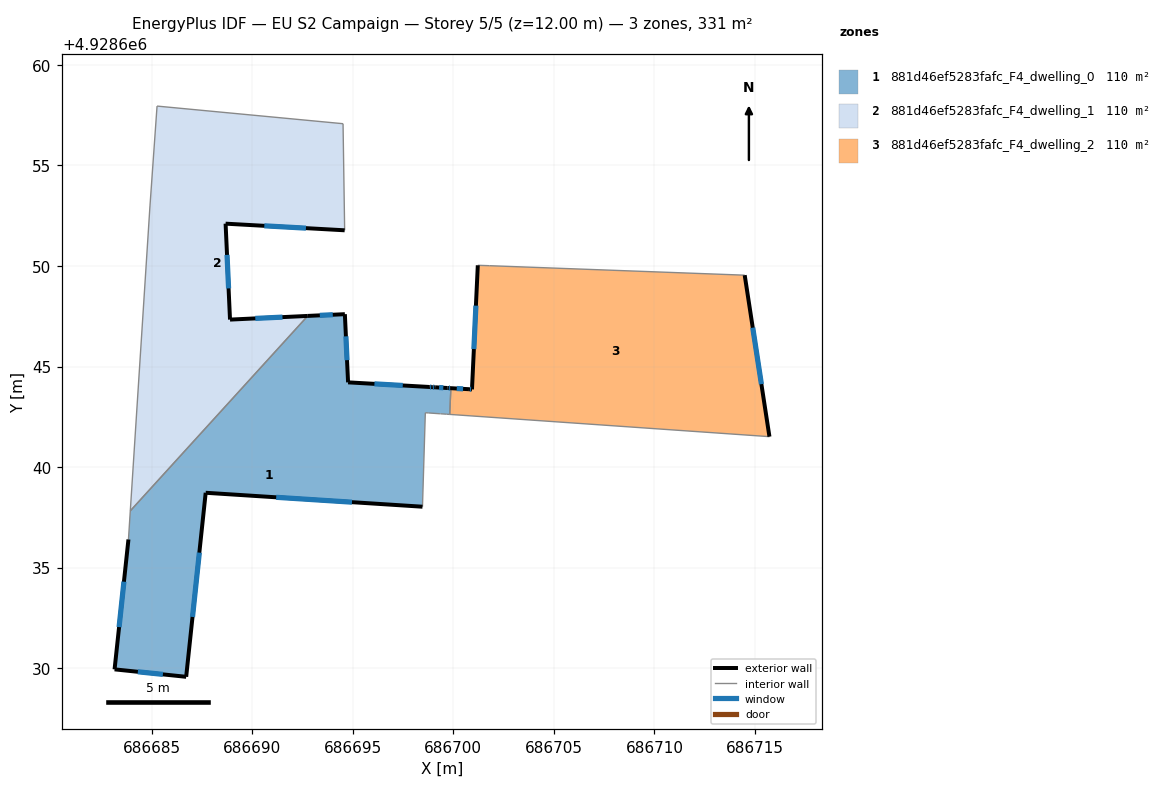
=== STOREY PLAN SPEC (per zone: floor XY polygon, exterior-wall plan segments, windows/doors) ===
zone 1: 881d46ef5283fafc_F4_dwelling_0  (110.4 m²)
  floor: (686698.47, 4928638.03) (686698.61, 4928642.70) (686698.76, 4928642.69) (686699.34, 4928642.65) (686699.36, 4928642.65) (686699.82, 4928642.62) (686699.88, 4928643.92) (686699.73, 4928643.93) (686699.70, 4928643.93) (686699.10, 4928643.97) (686698.95, 4928643.98) (686698.80, 4928643.99) (686694.77, 4928644.21) (686694.61, 4928647.60) (686692.77, 4928647.52) (686683.94, 4928637.82) (686683.85, 4928636.40) (686683.16, 4928629.94) (686686.72, 4928629.57) (686687.69, 4928638.72)
  exterior wall: (686698.47, 4928638.03) – (686687.69, 4928638.72)  [10.8 m]
    window: (686694.96, 4928638.26) – (686691.20, 4928638.50)  [4.0 m²]
  exterior wall: (686687.69, 4928638.72) – (686686.72, 4928629.57)  [9.2 m]
    window: (686687.37, 4928635.75) – (686687.04, 4928632.55)  [3.4 m²]
  exterior wall: (686686.72, 4928629.57) – (686683.16, 4928629.94)  [3.6 m]
    window: (686685.56, 4928629.69) – (686684.32, 4928629.82)  [1.3 m²]
  exterior wall: (686683.16, 4928629.94) – (686683.85, 4928636.40)  [6.5 m]
    window: (686683.38, 4928632.04) – (686683.63, 4928634.30)  [2.4 m²]
  exterior wall: (686692.77, 4928647.52) – (686694.61, 4928647.60)  [1.8 m]
    window: (686693.37, 4928647.55) – (686694.01, 4928647.58)  [0.7 m²]
  exterior wall: (686694.61, 4928647.60) – (686694.77, 4928644.21)  [3.4 m]
    window: (686694.66, 4928646.50) – (686694.72, 4928645.32)  [1.2 m²]
  exterior wall: (686694.77, 4928644.21) – (686698.80, 4928643.99)  [4.0 m]
    window: (686696.08, 4928644.14) – (686697.49, 4928644.06)  [1.5 m²]
  exterior wall: (686698.80, 4928643.99) – (686698.95, 4928643.98)  [0.2 m]
    window: (686698.85, 4928643.98) – (686698.90, 4928643.98)  [0.1 m²]
  exterior wall: (686698.95, 4928643.98) – (686699.10, 4928643.97)  [0.2 m]
    window: (686699.00, 4928643.97) – (686699.05, 4928643.97)  [0.1 m²]
  exterior wall: (686699.10, 4928643.97) – (686699.70, 4928643.93)  [0.6 m]
    window: (686699.29, 4928643.96) – (686699.50, 4928643.95)  [0.2 m²]
  exterior wall: (686699.70, 4928643.93) – (686699.73, 4928643.93)  [0.0 m]
  exterior wall: (686699.73, 4928643.93) – (686699.88, 4928643.92)  [0.2 m]
    window: (686699.78, 4928643.93) – (686699.83, 4928643.93)  [0.1 m²]
  interior walls: 9
zone 2: 881d46ef5283fafc_F4_dwelling_1  (110.4 m²)
  floor: (686692.77, 4928647.52) (686688.90, 4928647.33) (686688.68, 4928652.10) (686694.60, 4928651.77) (686694.52, 4928657.07) (686685.27, 4928657.95) (686684.92, 4928652.98) (686683.94, 4928637.82)
  exterior wall: (686694.60, 4928651.77) – (686688.68, 4928652.10)  [5.9 m]
    window: (686692.67, 4928651.88) – (686690.61, 4928652.00)  [2.2 m²]
  exterior wall: (686688.68, 4928652.10) – (686688.90, 4928647.33)  [4.8 m]
    window: (686688.75, 4928650.55) – (686688.83, 4928648.89)  [1.8 m²]
  exterior wall: (686688.90, 4928647.33) – (686692.77, 4928647.52)  [3.9 m]
    window: (686690.16, 4928647.39) – (686691.51, 4928647.46)  [1.4 m²]
  interior walls: 5
zone 3: 881d46ef5283fafc_F4_dwelling_2  (110.1 m²)
  floor: (686715.72, 4928641.51) (686714.49, 4928649.54) (686701.81, 4928650.01) (686701.22, 4928650.03) (686700.93, 4928643.86) (686700.78, 4928643.87) (686699.88, 4928643.92) (686699.82, 4928642.62)
  exterior wall: (686714.49, 4928649.54) – (686715.72, 4928641.51)  [8.1 m]
    window: (686714.89, 4928646.93) – (686715.32, 4928644.13)  [3.0 m²]
  exterior wall: (686699.88, 4928643.92) – (686700.78, 4928643.87)  [0.9 m]
    window: (686700.17, 4928643.91) – (686700.49, 4928643.89)  [0.3 m²]
  exterior wall: (686700.78, 4928643.87) – (686700.93, 4928643.86)  [0.2 m]
    window: (686700.83, 4928643.87) – (686700.88, 4928643.87)  [0.1 m²]
  exterior wall: (686700.93, 4928643.86) – (686701.22, 4928650.03)  [6.2 m]
    window: (686701.02, 4928645.87) – (686701.13, 4928648.03)  [2.3 m²]
  interior walls: 4

=== DERIVED (storey summary) ===
Building: EU S2 Campaign
Storey: 5 of 5  (floor level z = 12.00 m)
Storey gross floor area: 331.0 m²
Zones on this storey: 3
  - 881d46ef5283fafc_F4_dwelling_0: floor 110.4 m²; exterior wall 40.4 m (121.3 m²); 11 window(s) 14.8 m²; WWR 12.2%
  - 881d46ef5283fafc_F4_dwelling_1: floor 110.4 m²; exterior wall 14.6 m (43.7 m²); 3 window(s) 5.3 m²; WWR 12.2%
  - 881d46ef5283fafc_F4_dwelling_2: floor 110.1 m²; exterior wall 15.4 m (46.1 m²); 4 window(s) 5.6 m²; WWR 12.2%
Zone adjacency (shared interzone walls):
  - 881d46ef5283fafc_F4_dwelling_0 ↔ 881d46ef5283fafc_F4_dwelling_1
  - 881d46ef5283fafc_F4_dwelling_0 ↔ 881d46ef5283fafc_F4_dwelling_2